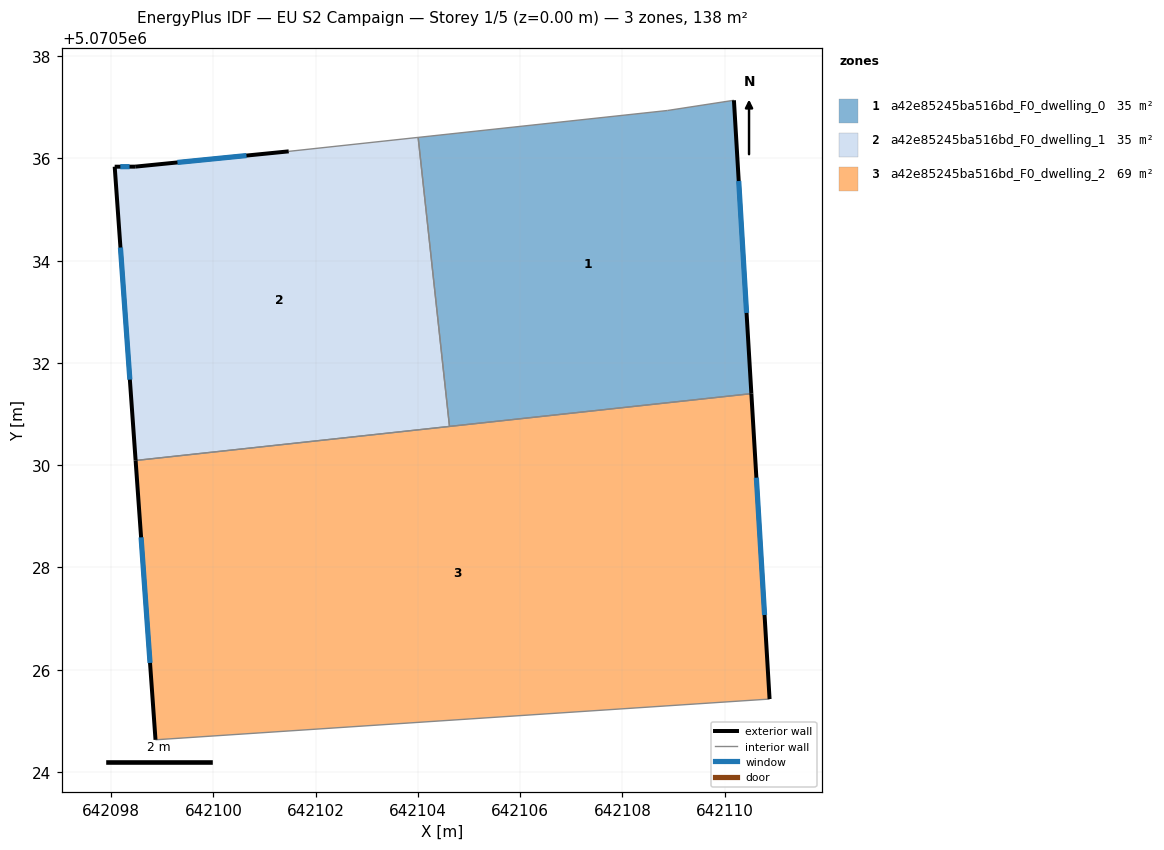
=== STOREY PLAN SPEC (per zone: floor XY polygon, exterior-wall plan segments, windows/doors) ===
zone 1: a42e85245ba516bd_F0_dwelling_0  (34.6 m²)
  floor: (642110.18, 5070537.14) (642110.52, 5070531.40) (642104.62, 5070530.76) (642104.00, 5070536.41) (642108.88, 5070536.94)
  exterior wall: (642110.52, 5070531.40) – (642110.18, 5070537.14)  [5.7 m]
    window: (642110.43, 5070532.98) – (642110.27, 5070535.56)  [3.5 m²]
  interior walls: 4
zone 2: a42e85245ba516bd_F0_dwelling_1  (34.6 m²)
  floor: (642104.00, 5070536.41) (642104.62, 5070530.76) (642098.48, 5070530.09) (642098.07, 5070535.84) (642098.47, 5070535.84) (642101.47, 5070536.14)
  exterior wall: (642098.07, 5070535.84) – (642098.48, 5070530.09)  [5.8 m]
    window: (642098.18, 5070534.26) – (642098.37, 5070531.67)  [3.5 m²]
  exterior wall: (642098.47, 5070535.84) – (642098.07, 5070535.84)  [0.4 m]
    window: (642098.36, 5070535.84) – (642098.18, 5070535.84)  [0.2 m²]
  exterior wall: (642101.47, 5070536.14) – (642098.47, 5070535.84)  [3.0 m]
    window: (642100.65, 5070536.05) – (642099.30, 5070535.92)  [1.8 m²]
  interior walls: 3
zone 3: a42e85245ba516bd_F0_dwelling_2  (69.1 m²)
  floor: (642110.52, 5070531.40) (642110.88, 5070525.43) (642098.87, 5070524.63) (642098.48, 5070530.09)
  exterior wall: (642110.88, 5070525.43) – (642110.52, 5070531.40)  [6.0 m]
    window: (642110.78, 5070527.07) – (642110.62, 5070529.76)  [3.6 m²]
  exterior wall: (642098.48, 5070530.09) – (642098.87, 5070524.63)  [5.5 m]
    window: (642098.59, 5070528.59) – (642098.76, 5070526.13)  [3.3 m²]
  interior walls: 3

=== DERIVED (storey summary) ===
Building: EU S2 Campaign
Storey: 1 of 5  (floor level z = 0.00 m)
Storey gross floor area: 138.3 m²
Zones on this storey: 3
  - a42e85245ba516bd_F0_dwelling_0: floor 34.6 m²; exterior wall 5.7 m (17.2 m²); 1 window(s) 3.5 m²; WWR 20.2%
  - a42e85245ba516bd_F0_dwelling_1: floor 34.6 m²; exterior wall 9.2 m (27.5 m²); 3 window(s) 5.6 m²; WWR 20.2%
  - a42e85245ba516bd_F0_dwelling_2: floor 69.1 m²; exterior wall 11.5 m (34.4 m²); 2 window(s) 6.9 m²; WWR 20.2%
Zone adjacency (shared interzone walls):
  - a42e85245ba516bd_F0_dwelling_0 ↔ a42e85245ba516bd_F0_dwelling_1
  - a42e85245ba516bd_F0_dwelling_0 ↔ a42e85245ba516bd_F0_dwelling_2
  - a42e85245ba516bd_F0_dwelling_1 ↔ a42e85245ba516bd_F0_dwelling_2